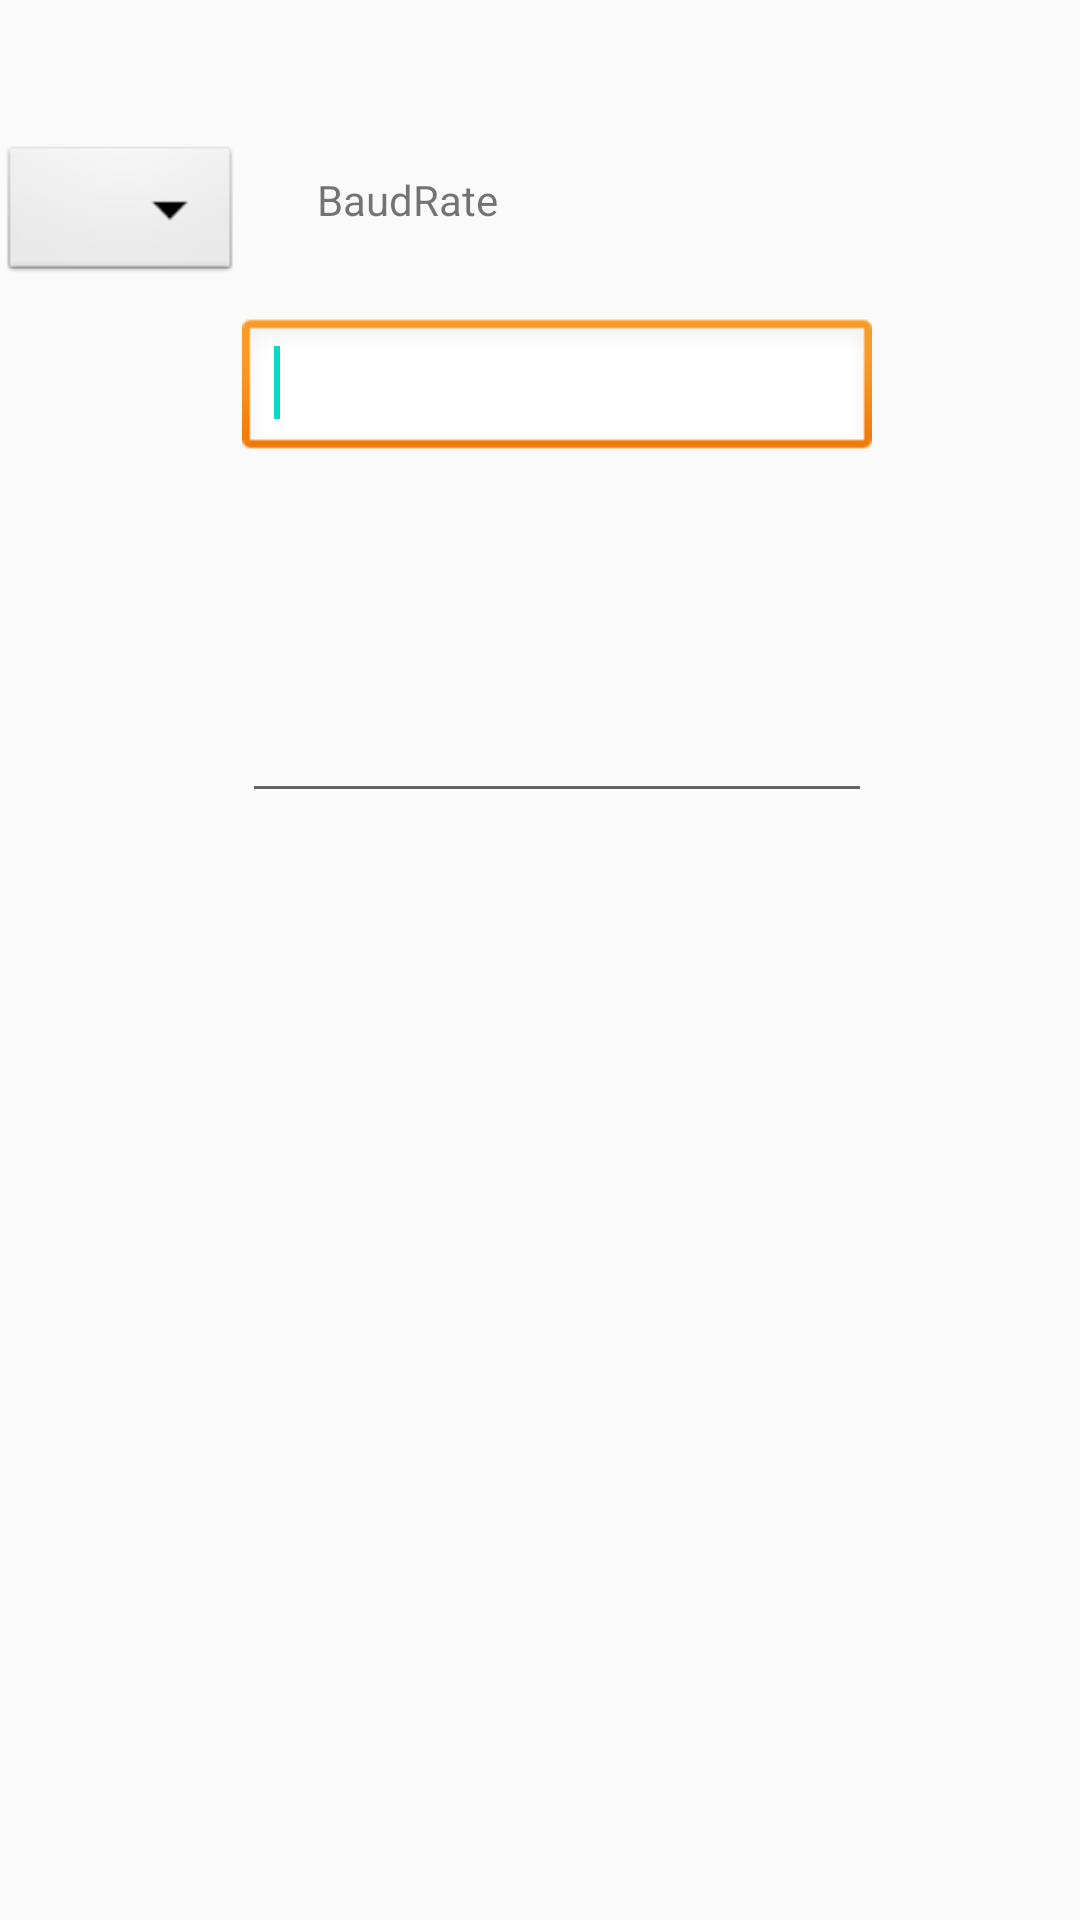

The Android layout XML behind this screen, and the referenced resources:
<!-- AndroidManifest.xml: application theme AppTheme -->
<!-- res/layout/activity_main.xml -->
<?xml version="1.0" encoding="utf-8"?>
<RelativeLayout xmlns:android="http://schemas.android.com/apk/res/android"
    xmlns:tools="http://schemas.android.com/tools"
    android:layout_width="match_parent"
    android:layout_height="match_parent"
    tools:context="com.gopher.meidcalcollection.MainActivity">

    <ScrollView
        android:layout_width="match_parent"
        android:layout_height="match_parent">

        <RelativeLayout
            android:layout_width="match_parent"
            android:layout_height="match_parent">

            <TextView
                android:id="@+id/textView1"
                android:layout_width="wrap_content"
                android:layout_height="wrap_content"
                android:layout_alignBaseline="@+id/button1"
                android:layout_alignBottom="@+id/button1"
                android:layout_marginLeft="25dp"
                android:layout_toRightOf="@+id/spinner1"
                android:text="BaudRate" />

            <Button
                android:id="@+id/button3"
                android:layout_width="wrap_content"
                android:layout_height="wrap_content"
                android:layout_alignLeft="@+id/button2"
                android:layout_below="@+id/button2"
                android:layout_marginTop="20dp"
                android:text="@string/PL2303HXD_ReadData" />

            <EditText
                android:id="@+id/editText2"
                android:layout_width="wrap_content"
                android:layout_height="wrap_content"
                android:layout_alignBaseline="@+id/button3"
                android:layout_alignBottom="@+id/button3"
                android:layout_toRightOf="@+id/spinner1"
                android:ems="10" />

            <EditText
                android:id="@+id/editText1"
                android:layout_width="wrap_content"
                android:layout_height="wrap_content"
                android:layout_alignBaseline="@+id/button2"
                android:layout_alignBottom="@+id/button2"
                android:layout_toRightOf="@+id/spinner1"
                android:background="@android:drawable/edit_text"
                android:ems="10">

                <requestFocus />
            </EditText>

            <Button
                android:id="@+id/button1"
                android:layout_width="wrap_content"
                android:layout_height="wrap_content"
                android:layout_alignParentLeft="true"
                android:layout_alignParentTop="true"
                android:layout_marginLeft="360dp"
                android:layout_marginTop="47dp"
                android:text="@string/PL2303HXD_OpenCOMPort" />

            <Spinner
                android:id="@+id/spinner1"
                android:layout_width="wrap_content"
                android:layout_height="wrap_content"
                android:layout_alignParentLeft="true"
                android:layout_alignTop="@+id/button1"
                android:background="@android:drawable/btn_dropdown" />

            <Button
                android:id="@+id/button2"
                android:layout_width="wrap_content"
                android:layout_height="wrap_content"
                android:layout_alignLeft="@+id/button1"
                android:layout_below="@+id/spinner1"
                android:layout_marginTop="14dp"
                android:text="@string/PL2303HXD_WriteData" />
        </RelativeLayout>
    </ScrollView>


</RelativeLayout>
<!-- resources referenced by this layout -->
<resources>
  <string name="PL2303HXD_OpenCOMPort">Open</string>
  <string name="PL2303HXD_ReadData">ReadData</string>
  <string name="PL2303HXD_WriteData">Write</string>
  <style name="AppTheme" parent="Theme.AppCompat.Light.NoActionBar">
          
          <item name="colorPrimary">@color/colorPrimary</item>
          <item name="colorPrimaryDark">@color/colorPrimaryDark</item>
          <item name="colorAccent">@color/colorAccent</item>
      </style>
  <!-- not gathered from this repository: default colours our renderer supplied (Android Studio template values) -->
  <color name="colorPrimary">#FF6200EE</color>
  <color name="colorPrimaryDark">#FF3700B3</color>
  <color name="colorAccent">#FF03DAC5</color>
</resources>
